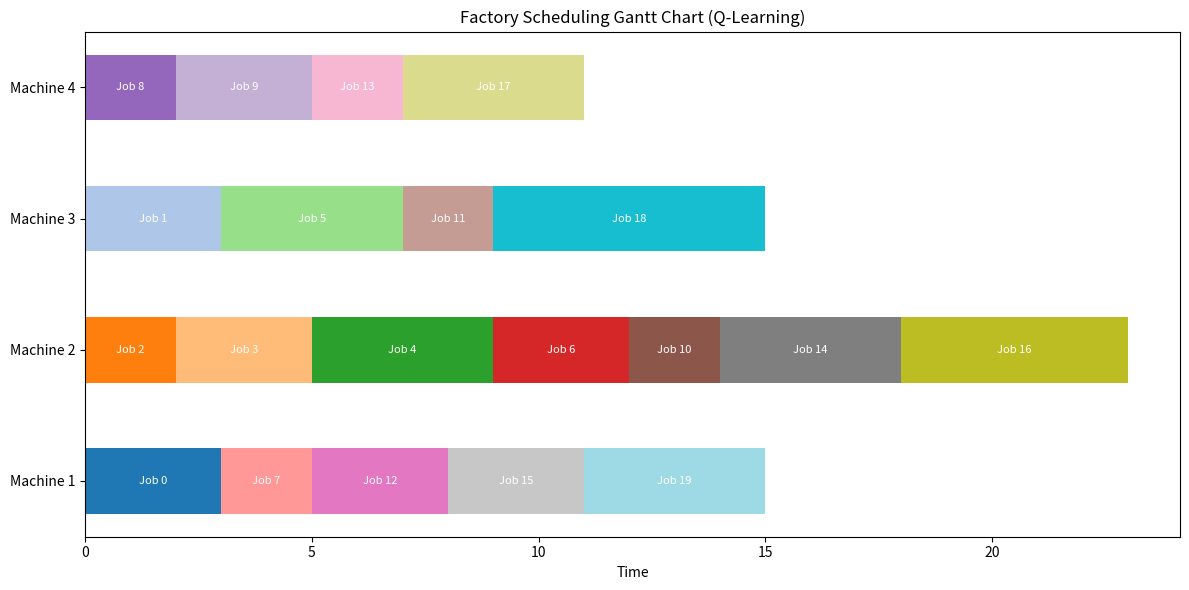

Write Python code to recreate this figure.
# ===========================================================
#  主題 : 工廠工件排成最佳化設計 以Q_Learning 估測
#  目標 : 使學員了解Q_Learning 方法與概念
#  產生  20 各工件 四台機器 每台預設加工時間 進行Q_Learning 估測  找到最佳解
# [redacted]
# ============================================================


import numpy as np
import random
import matplotlib.pyplot as plt

# --- 20 jobs, 4 machines processing times (jobs x machines)
job_times = [
    [3, 5, 4, 6],  # Job 0
    [2, 4, 3, 7],  # Job 1
    [4, 2, 5, 3],  # Job 2
    [3, 3, 6, 4],  # Job 3
    [5, 4, 3, 2],  # Job 4
    [6, 5, 4, 3],  # Job 5
    [7, 3, 5, 6],  # Job 6
    [2, 6, 4, 5],  # Job 7
    [4, 3, 7, 2],  # Job 8
    [5, 4, 6, 3],  # Job 9
    [6, 2, 3, 5],  # Job 10
    [4, 7, 2, 4],  # Job 11
    [3, 5, 6, 3],  # Job 12
    [5, 6, 4, 2],  # Job 13
    [7, 4, 5, 3],  # Job 14
    [3, 3, 4, 6],  # Job 15
    [4, 5, 3, 7],  # Job 16
    [6, 2, 7, 4],  # Job 17
    [5, 4, 6, 3],  # Job 18
    [4, 3, 5, 6],  # Job 19
]

NUM_JOBS = len(job_times)
NUM_MACHINES = len(job_times[0])

Q = np.zeros((NUM_JOBS + 1, NUM_MACHINES))

alpha = 0.1
gamma = 0.9
epsilon = 1.0
epsilon_decay = 0.95
min_epsilon = 0.1

def makespan(schedule):
    times = [0] * NUM_MACHINES
    for job_idx, machine_id in enumerate(schedule):
        times[machine_id] += job_times[job_idx][machine_id]
    return max(times)

# Q-Learning training
for episode in range(1000):
    schedule = []
    total_reward = 0
    for step in range(NUM_JOBS):
        state = step
        if random.random() < epsilon:
            action = random.randint(0, NUM_MACHINES - 1)
        else:
            action = np.argmax(Q[state])
        schedule.append(action)
        cost = makespan(schedule)
        reward = -cost
        next_state = state + 1
        max_next = np.max(Q[next_state]) if next_state < NUM_JOBS else 0
        Q[state, action] += alpha * (reward + gamma * max_next - Q[state, action])
        total_reward += reward
    epsilon = max(min_epsilon, epsilon * epsilon_decay)
    if (episode + 1) % 100 == 0:
        print(f"Episode {episode + 1}, best makespan: {-total_reward / NUM_JOBS:.2f}")

# Test schedule
schedule = []
for step in range(NUM_JOBS):
    state = step
    action = np.argmax(Q[state])
    schedule.append(action)

print("\nBest schedule (Job -> Machine):")
for job_idx, machine_id in enumerate(schedule):
    print(f"Job {job_idx} -> Machine {machine_id + 1}")

print(f"Total makespan: {makespan(schedule)}")

# Plot Gantt chart
machine_times = [[] for _ in range(NUM_MACHINES)]  # store (start, end, job)
current_time = [0] * NUM_MACHINES

for job_idx, machine_id in enumerate(schedule):
    start = current_time[machine_id]
    duration = job_times[job_idx][machine_id]
    end = start + duration
    machine_times[machine_id].append((start, end, job_idx))
    current_time[machine_id] = end

colors = plt.cm.tab20.colors

fig, ax = plt.subplots(figsize=(12, 6))

for m_id, jobs in enumerate(machine_times):
    for start, end, job_idx in jobs:
        ax.barh(y=m_id, width=end-start, left=start, height=0.5, color=colors[job_idx % 20])
        ax.text(start + (end-start)/2, m_id, f"Job {job_idx}", va='center', ha='center', color='white', fontsize=8)

ax.set_yticks(range(NUM_MACHINES))
ax.set_yticklabels([f"Machine {i+1}" for i in range(NUM_MACHINES)])
ax.set_xlabel("Time")
ax.set_title("Factory Scheduling Gantt Chart (Q-Learning)")

plt.tight_layout()
plt.show()
